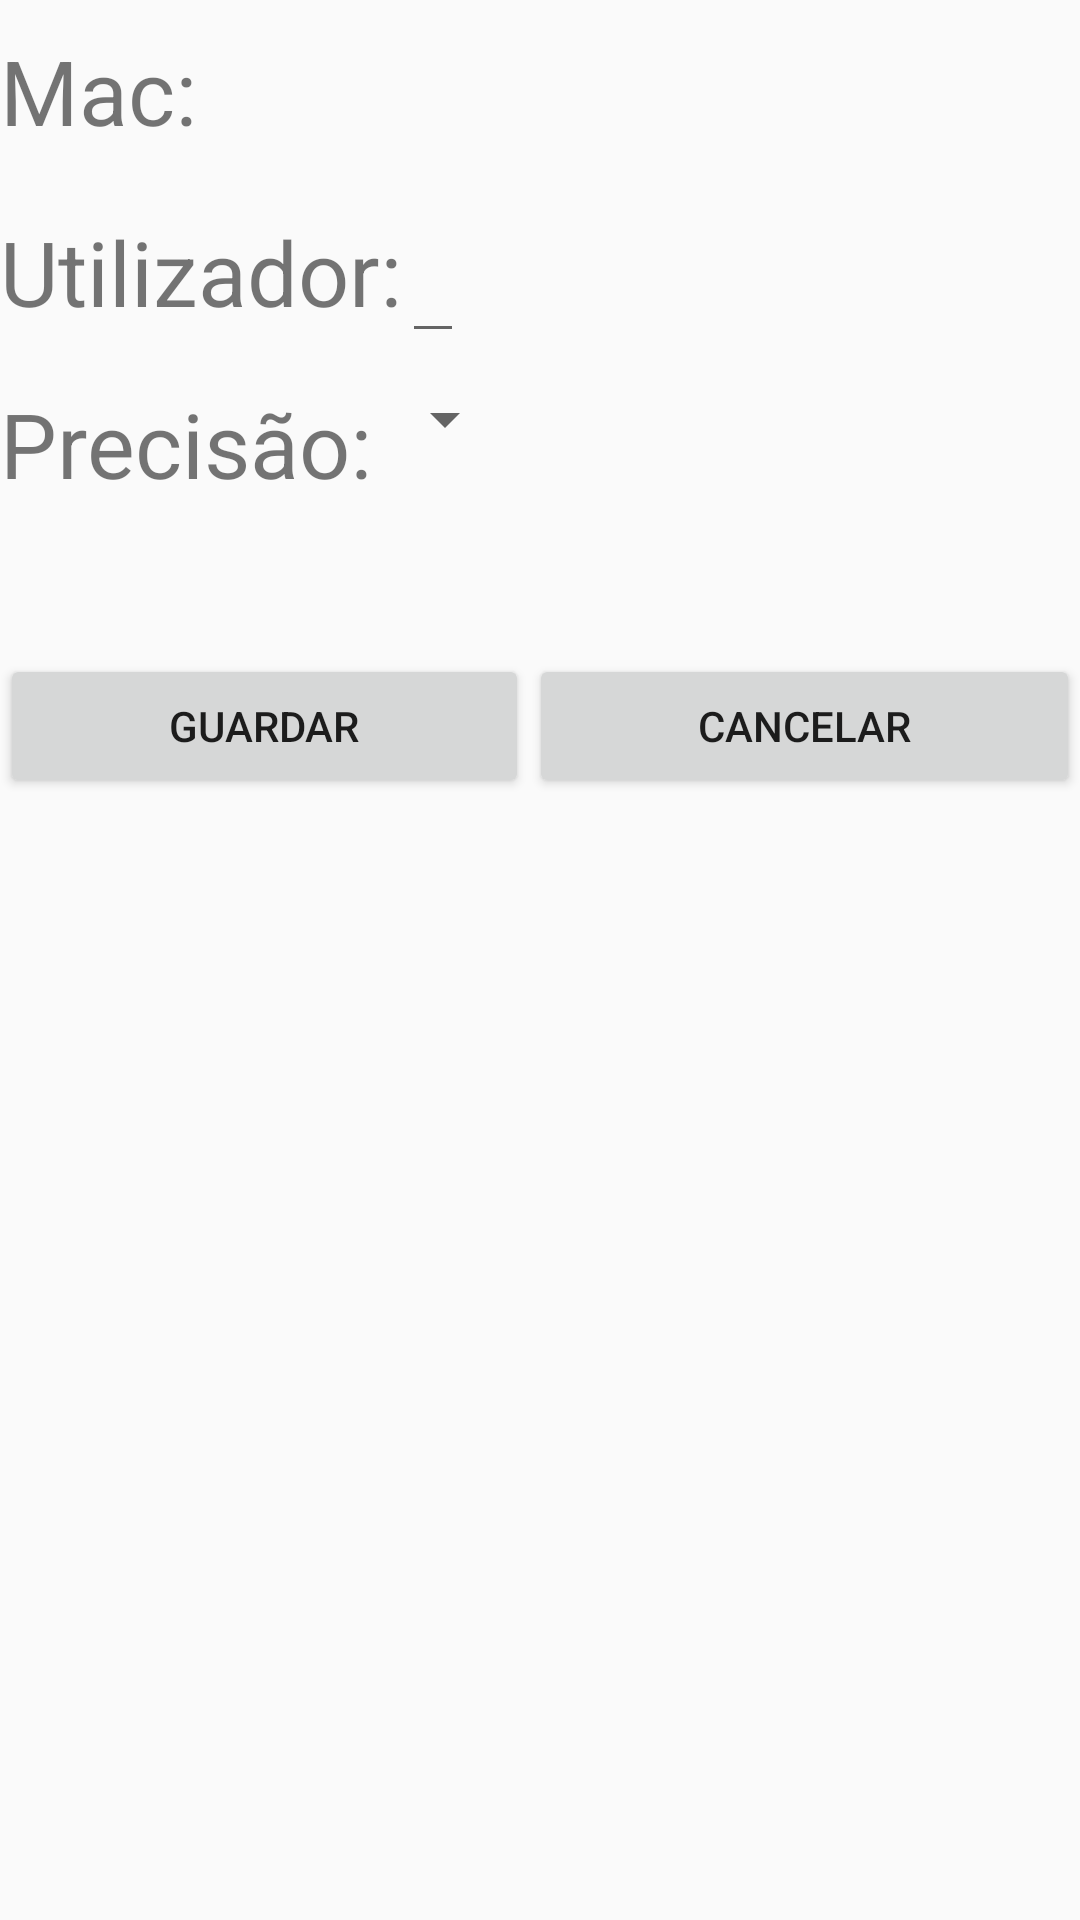

This screen was rendered from an Android layout file. Write that file and the resources it references.
<!-- AndroidManifest.xml: application theme AppTheme -->
<!-- res/layout/content_configs.xml -->
<?xml version="1.0" encoding="utf-8"?>
<android.support.constraint.ConstraintLayout xmlns:android="http://schemas.android.com/apk/res/android"
    xmlns:app="http://schemas.android.com/apk/res-auto"
    xmlns:tools="http://schemas.android.com/tools"
    android:layout_width="match_parent"
    android:layout_height="match_parent"
    app:layout_behavior="@string/appbar_scrolling_view_behavior"
    tools:context=".activities.SettingsActivity"
    tools:showIn="@layout/activity_configs">


    <LinearLayout
        android:orientation="vertical"
        android:layout_width="match_parent"
        android:layout_height="match_parent">

        <LinearLayout
            android:layout_marginTop="10dp"
            android:orientation="horizontal"
            android:layout_width="match_parent"
            android:layout_height="wrap_content">

            <TextView
                android:textSize="30sp"
                android:layout_width="wrap_content"
                android:layout_height="wrap_content"
                android:text="@string/config_mac"/>

            <TextView
                android:textSize="30sp"
                android:id="@+id/config_mac"
                android:layout_width="wrap_content"
                android:layout_height="wrap_content" />
        </LinearLayout>

        <LinearLayout
            android:layout_marginTop="10dp"
            android:orientation="horizontal"
            android:layout_width="match_parent"
            android:layout_height="wrap_content">

            <TextView
                android:textSize="30sp"
                android:layout_width="wrap_content"
                android:layout_height="wrap_content"
                android:text="@string/username"/>

            <EditText
                android:textSize="30sp"
                android:id="@+id/config_username"
                android:layout_width="wrap_content"
                android:layout_height="wrap_content" />
        </LinearLayout>

        <LinearLayout
            android:layout_marginTop="10dp"
            android:orientation="horizontal"
            android:layout_width="match_parent"
            android:layout_height="wrap_content">

            <TextView
                android:textSize="30sp"
                android:layout_width="wrap_content"
                android:layout_height="wrap_content"
                android:text="@string/config_samplefreq"/>

            <Spinner
                android:textSize="50sp"
                android:id="@+id/config_spinner"
                android:layout_width="wrap_content"
                android:layout_height="wrap_content" />
        </LinearLayout>

        <LinearLayout
        android:layout_marginTop="50dp"
        android:orientation="horizontal"
        android:layout_width="match_parent"
        android:layout_height="wrap_content">

        <Button
            android:layout_weight="1"
            android:layout_width="wrap_content"
            android:layout_height="match_parent"
            android:text="@string/save"
            android:id="@+id/config_save"/>

        <Button
            android:layout_weight="1"
            android:layout_width="wrap_content"
            android:layout_height="match_parent"
            android:text="@string/cancel"
            android:id="@+id/config_cancel"/>
        </LinearLayout>

    </LinearLayout>

</android.support.constraint.ConstraintLayout>
<!-- res/layout/activity_configs.xml (included above) -->
<?xml version="1.0" encoding="utf-8"?>
<android.support.design.widget.CoordinatorLayout xmlns:android="http://schemas.android.com/apk/res/android"
    xmlns:app="http://schemas.android.com/apk/res-auto"
    xmlns:tools="http://schemas.android.com/tools"
    android:layout_width="match_parent"
    android:layout_height="match_parent"
    tools:context=".activities.SettingsActivity">

    <android.support.design.widget.AppBarLayout
        android:layout_width="match_parent"
        android:layout_height="wrap_content"
        android:theme="@style/AppTheme.AppBarOverlay">

        <android.support.v7.widget.Toolbar
            android:id="@+id/toolbar"
            android:layout_width="match_parent"
            android:layout_height="?attr/actionBarSize"
            android:background="?attr/colorPrimary"
            app:popupTheme="@style/AppTheme.PopupOverlay" />

    </android.support.design.widget.AppBarLayout>

    <include layout="@layout/content_configs" />


</android.support.design.widget.CoordinatorLayout>
<!-- resources referenced by this layout -->
<resources>
  <string name="cancel">Cancelar</string>
  <string name="config_mac">Mac:</string>
  <string name="config_samplefreq">Precisão:</string>
  <string name="save">Guardar</string>
  <string name="username">Utilizador:</string>
  <style name="AppTheme" parent="Theme.AppCompat.Light.DarkActionBar">
          
          <item name="colorPrimary">@color/colorPrimary</item>
          <item name="colorPrimaryDark">@color/colorPrimaryDark</item>
          <item name="colorAccent">@color/colorAccent</item>
      </style>
  <color name="colorPrimary">#008577</color>
  <color name="colorPrimaryDark">#00574B</color>
  <color name="colorAccent">#D81B60</color>
</resources>
